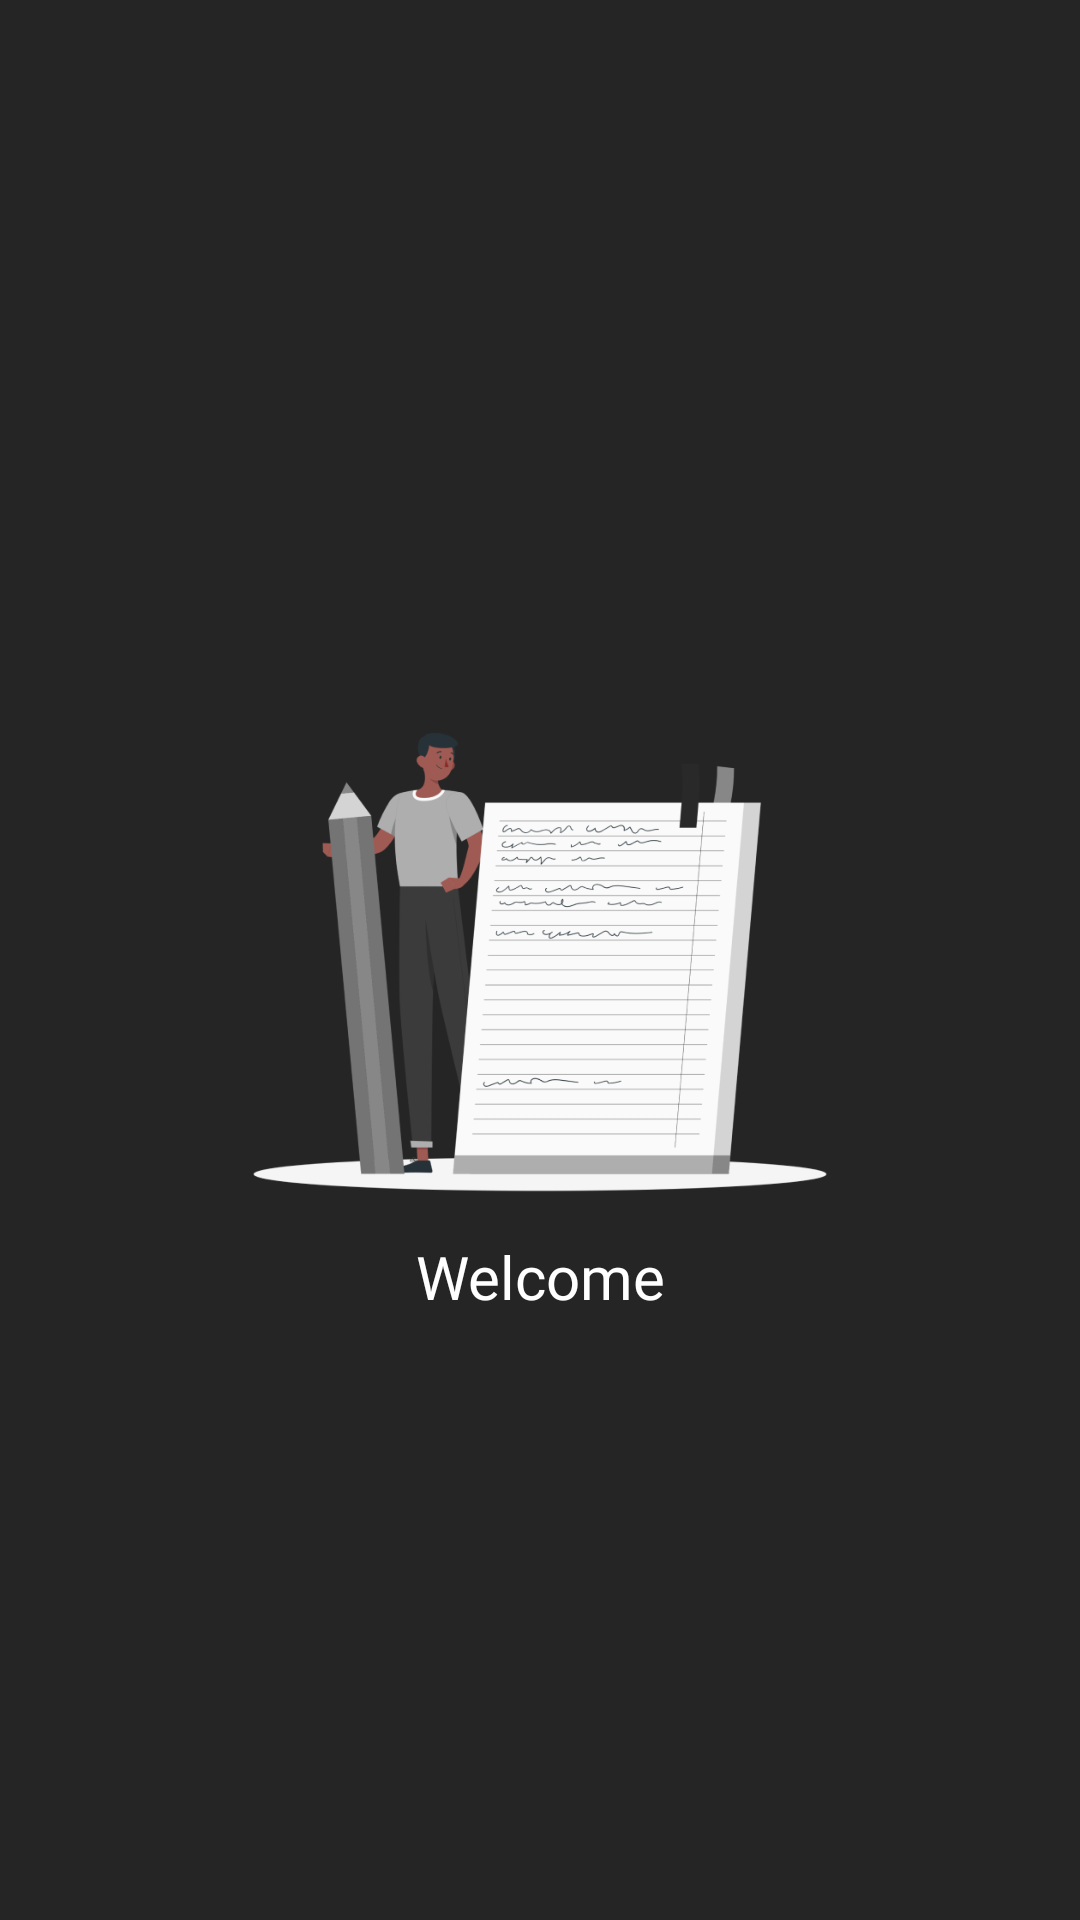

Layout XML and referenced resources for this Android screen:
<!-- AndroidManifest.xml: application theme Theme.NOTE -->
<!-- res/layout/fragment_splash.xml -->
<?xml version="1.0" encoding="utf-8"?>
<androidx.constraintlayout.widget.ConstraintLayout xmlns:android="http://schemas.android.com/apk/res/android"
    xmlns:app="http://schemas.android.com/apk/res-auto"
    android:layout_width="match_parent"
    android:layout_height="match_parent"
    android:background="@color/colorGrayMineShaft">

    <ImageView
        android:id="@+id/imageView3"
        android:layout_width="@dimen/dp_200"
        android:layout_height="wrap_content"
        android:adjustViewBounds="true"
        android:src="@drawable/bg_empty_note"
        app:layout_constraintBottom_toBottomOf="parent"
        app:layout_constraintEnd_toEndOf="parent"
        app:layout_constraintStart_toStartOf="parent"
        app:layout_constraintTop_toTopOf="parent" />

    <TextView
        android:layout_width="match_parent"
        android:layout_height="wrap_content"
        android:layout_marginTop="@dimen/dp_10"
        android:fontFamily="@font/nunito_regular"
        android:gravity="center"
        android:text="@string/welcome"
        android:textColor="@color/white"
        android:textSize="@dimen/sp_20"
        app:layout_constraintTop_toBottomOf="@+id/imageView3" />
</androidx.constraintlayout.widget.ConstraintLayout>
<!-- resources referenced by this layout -->
<resources>
  <color name="colorGrayMineShaft">#252525</color>
  <color name="white">#FFFFFFFF</color>
  <dimen name="dp_10">28.44dp</dimen>
  <dimen name="dp_200">568.89dp</dimen>
  <dimen name="sp_20">56.89sp</dimen>
  <!-- drawable bg_empty_note: png bitmap (drawable, 59080 bytes) -->
  <string name="welcome">Welcome</string>
  <style name="Theme.NOTE" parent="Theme.MaterialComponents.DayNight.NoActionBar">
          
          <item name="colorPrimary">@color/purple_500</item>
          <item name="colorPrimaryVariant">@color/purple_700</item>
          <item name="colorOnPrimary">@color/white</item>
          
          <item name="colorSecondary">@color/teal_200</item>
          <item name="colorSecondaryVariant">@color/teal_700</item>
          <item name="colorOnSecondary">@color/black</item>
          
          <item name="android:statusBarColor" tools:targetApi="l">?attr/colorPrimaryVariant</item>
          
      </style>
  <color name="purple_500">#FF6200EE</color>
  <color name="purple_700">#FF3700B3</color>
  <color name="teal_200">#FF03DAC5</color>
  <color name="teal_700">#FF018786</color>
  <color name="black">#FF000000</color>
</resources>
